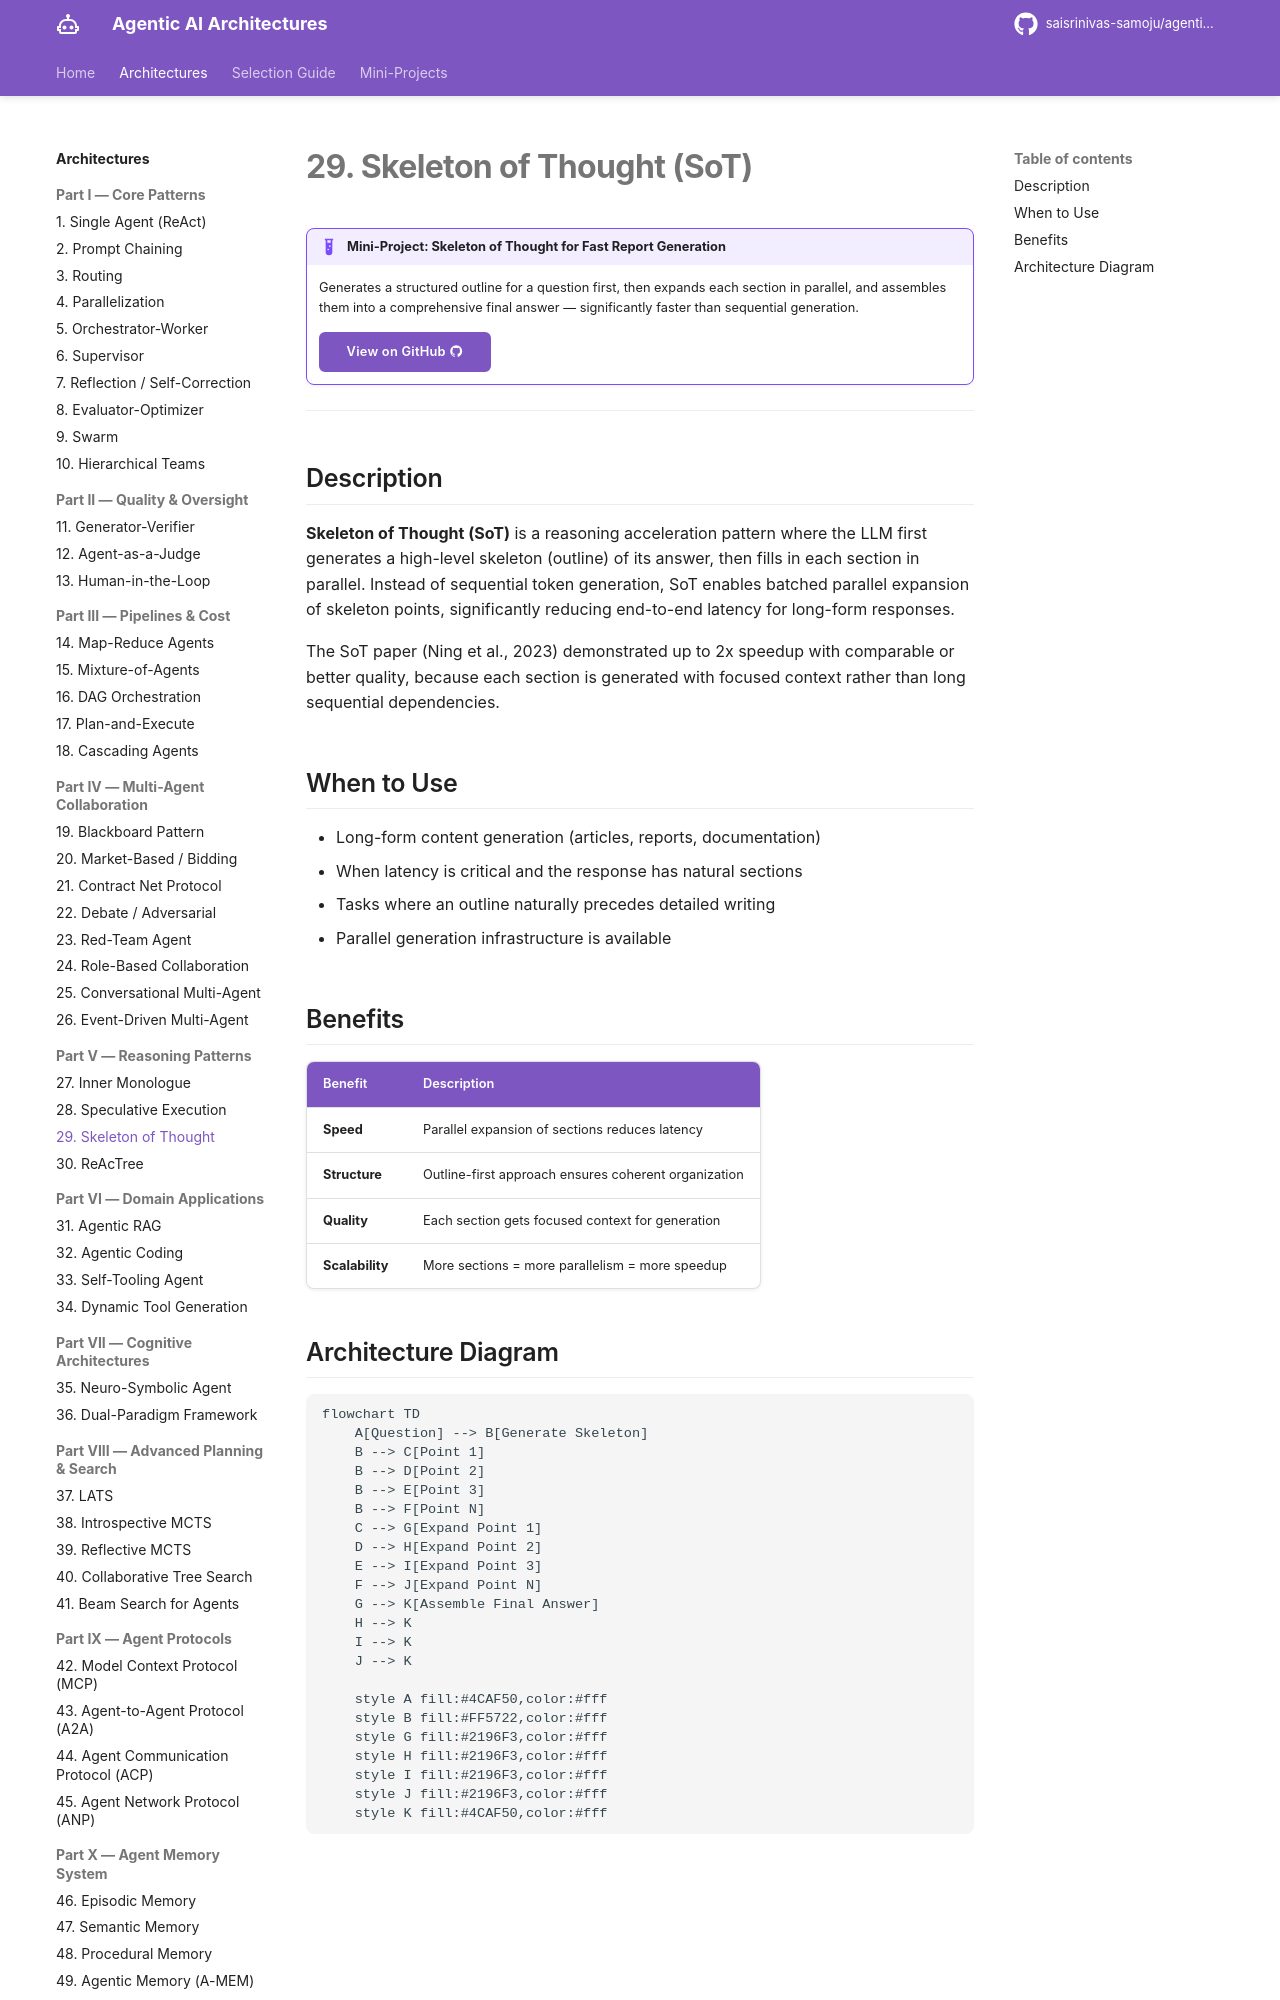

repository: saisrinivas-samoju/agentic_architectures · page: architectures/skeleton-of-thought/index.html · generator: mkdocs

# 29. Skeleton of Thought (SoT)

!!! example "Mini-Project: Skeleton of Thought for Fast Report Generation"
    Generates a structured outline for a question first, then expands each section in parallel, and assembles them into a comprehensive final answer — significantly faster than sequential generation.

    [View on GitHub :material-github:](https://github.com/saisrinivas-samoju/agentic_architectures/blob/main/mini-projects/29-skeleton-of-thought.ipynb){ .md-button .md-button--primary }

---

## Description

**Skeleton of Thought (SoT)** is a reasoning acceleration pattern where the LLM first generates a high-level skeleton (outline) of its answer, then fills in each section in parallel. Instead of sequential token generation, SoT enables batched parallel expansion of skeleton points, significantly reducing end-to-end latency for long-form responses.

The SoT paper (Ning et al., 2023) demonstrated up to 2x speedup with comparable or better quality, because each section is generated with focused context rather than long sequential dependencies.

## When to Use

- Long-form content generation (articles, reports, documentation)
- When latency is critical and the response has natural sections
- Tasks where an outline naturally precedes detailed writing
- Parallel generation infrastructure is available
